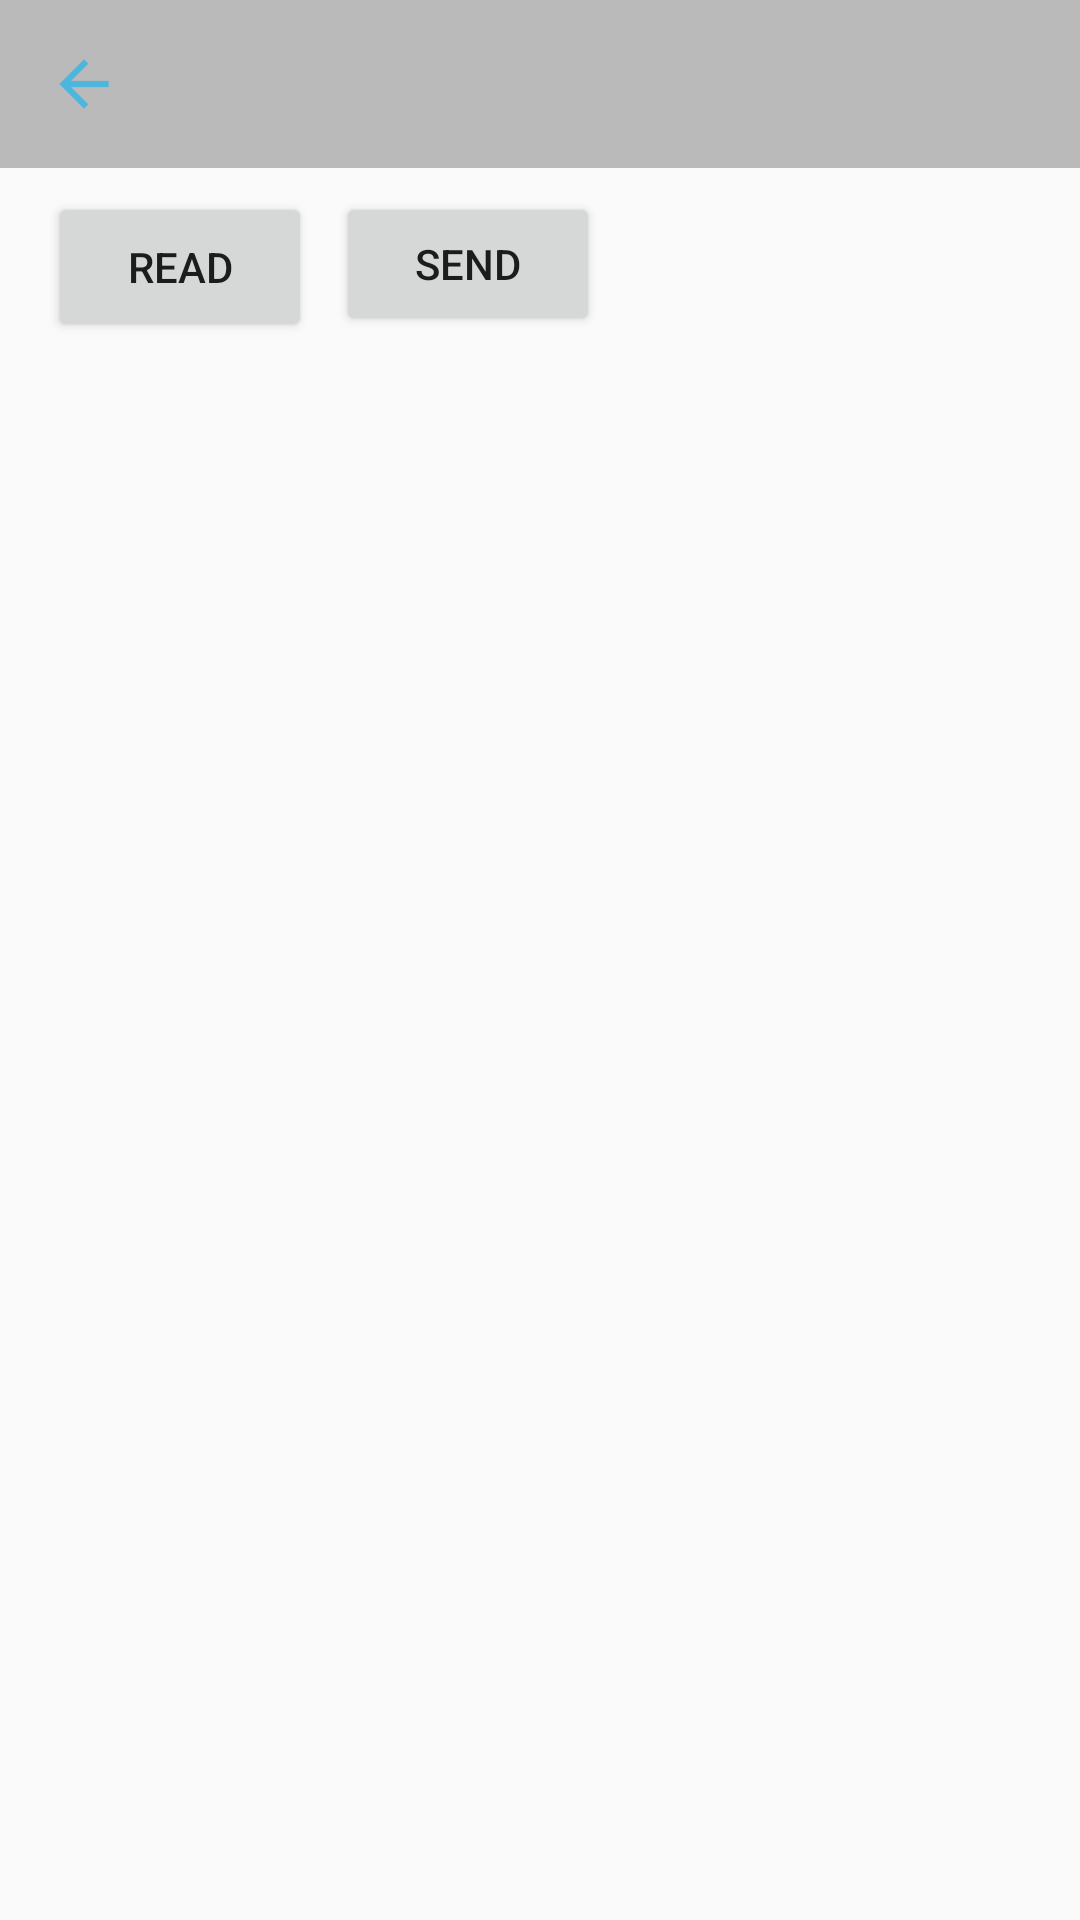

Here is an Android app screen rendered from its layout file. Give the layout XML and the strings, colors and styles it references.
<!-- AndroidManifest.xml: application theme AppTheme -->
<!-- res/layout/activity_magicstick.xml -->
<?xml version="1.0" encoding="utf-8"?>
<android.support.constraint.ConstraintLayout xmlns:android="http://schemas.android.com/apk/res/android"
    xmlns:app="http://schemas.android.com/apk/res-auto"
    xmlns:tools="http://schemas.android.com/tools"
    android:layout_width="match_parent"
    android:layout_height="match_parent"
    tools:layout_editor_absoluteY="25dp">

    <android.support.v7.widget.Toolbar
        android:id="@+id/magicToolbar"
        android:layout_width="match_parent"
        android:layout_height="?attr/actionBarSize"
        android:background="?attr/colorPrimary"
        app:navigationIcon="@drawable/back"
        app:titleTextColor="@color/colorTitleText" />

    <Button
        android:id="@+id/button"
        android:layout_width="wrap_content"
        android:layout_height="50dp"
        android:layout_marginLeft="16dp"
        android:layout_marginTop="8dp"
        android:onClick="onClick"
        android:text="Read"
        app:layout_constraintLeft_toLeftOf="parent"
        app:layout_constraintTop_toBottomOf="@+id/magicToolbar" />

    <Button
        android:id="@+id/button2"
        android:layout_width="wrap_content"
        android:layout_height="wrap_content"
        android:layout_marginStart="8dp"
        android:layout_marginTop="8dp"
        android:text="send"
        app:layout_constraintStart_toEndOf="@+id/button"
        app:layout_constraintTop_toBottomOf="@+id/magicToolbar" />

</android.support.constraint.ConstraintLayout>
<!-- resources referenced by this layout -->
<resources>
  <color name="colorTitleText">#ffffff</color>
  <!-- drawable back: png bitmap (drawable-hdpi, 312 bytes) -->
  <style name="AppTheme" parent="Theme.AppCompat.Light.NoActionBar">
          
          <item name="colorPrimary">#bababa</item> 
          <item name="colorPrimaryDark">#bababa</item> 
          <item name="android:navigationBarColor">#bababa</item>
      </style>
</resources>
